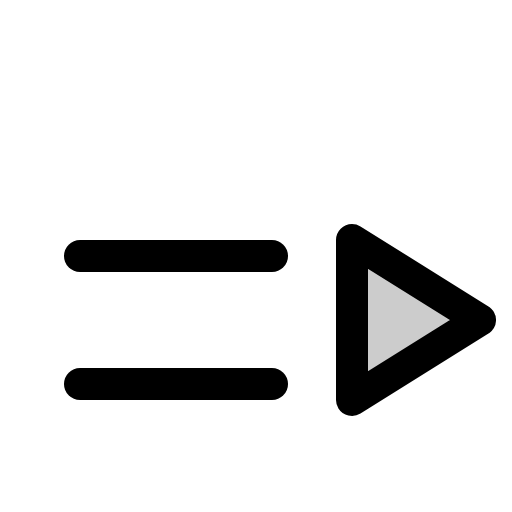
t = 0.00 s
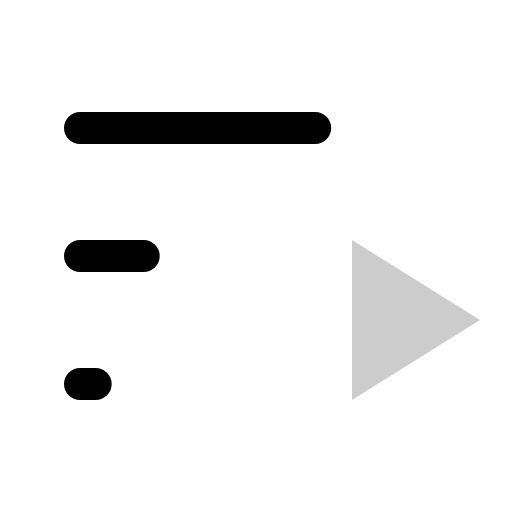
t = 0.90 s
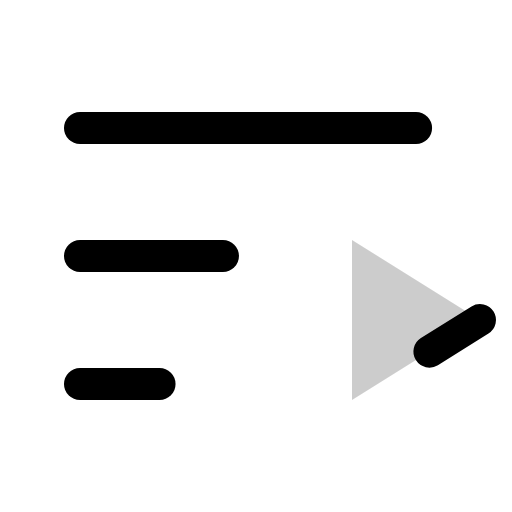
t = 1.28 s
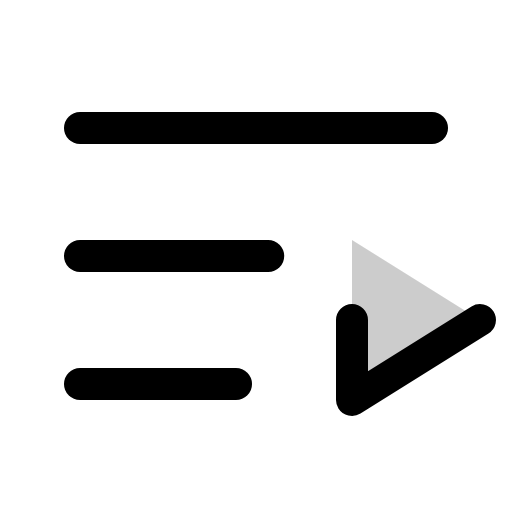
t = 1.65 s
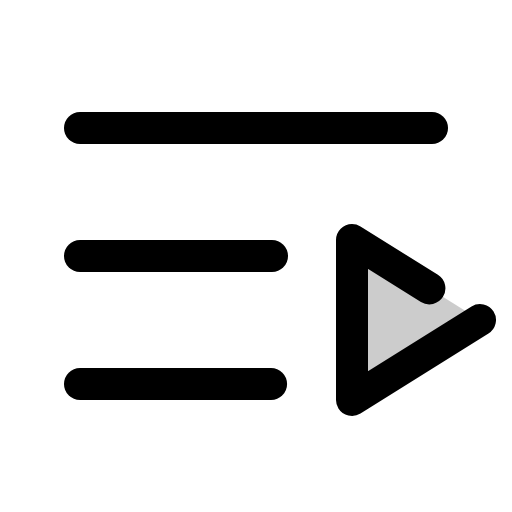
t = 2.03 s
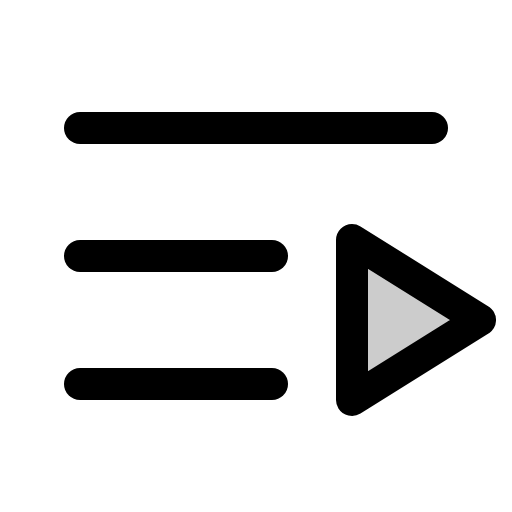
t = 2.40 s

The animated SVG that drew these frames (rendered in a browser with its animation timeline set to each time). Animation: 1 CSS @keyframes rule; one cycle of 2.40 s.

<svg xmlns="http://www.w3.org/2000/svg" viewBox="0 0 256 256">
  <style>
    .draw-line {
      stroke-dasharray: 1;
      stroke-dashoffset: 0;
    }
    svg:hover .draw-line {
      animation: phosphor-draw-in 1.5s ease-in-out forwards;
    }
    @keyframes phosphor-draw-in {
      from { stroke-dashoffset: 1; }
      to { stroke-dashoffset: 0; }
    }
  </style><rect width="256" height="256" fill="none"/><polygon points="240 160 176 200 176 120 240 160" opacity="0.2"/><line x1="40" y1="64" x2="216" y2="64" fill="none" stroke="currentColor" stroke-linecap="round" stroke-linejoin="round" stroke-width="16" class="draw-line" pathLength="1" style="animation-delay: 0s"/><line x1="40" y1="128" x2="136" y2="128" fill="none" stroke="currentColor" stroke-linecap="round" stroke-linejoin="round" stroke-width="16" class="draw-line" pathLength="1" style="animation-delay: 0.3s"/><line x1="40" y1="192" x2="136" y2="192" fill="none" stroke="currentColor" stroke-linecap="round" stroke-linejoin="round" stroke-width="16" class="draw-line" pathLength="1" style="animation-delay: 0.6s"/><polygon points="240 160 176 200 176 120 240 160" fill="none" stroke="currentColor" stroke-linecap="round" stroke-linejoin="round" stroke-width="16" class="draw-line" pathLength="1" style="animation-delay: 0.9s"/></svg>
